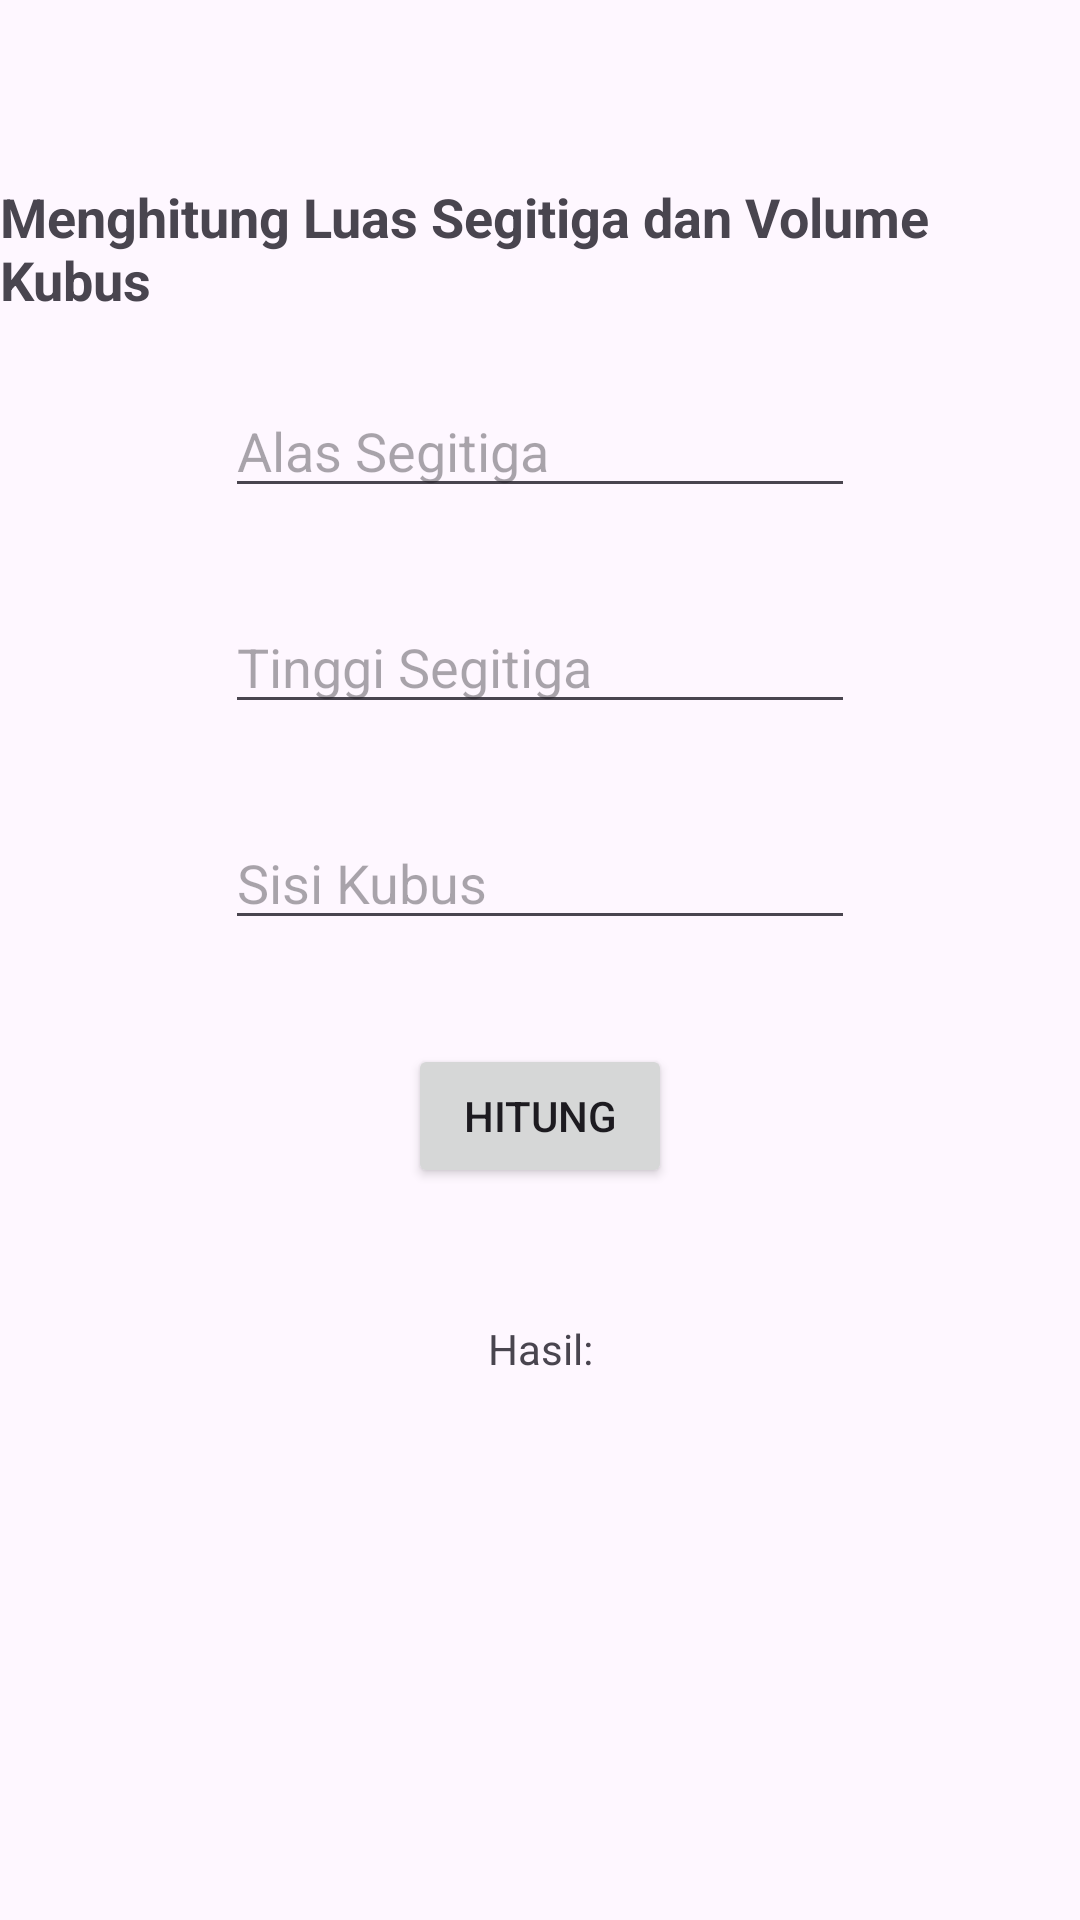

Write the Android layout XML for this screen, with the resource values it uses.
<!-- AndroidManifest.xml: application theme Theme.Filbert_Chrome -->
<!-- res/layout/activity_hitung.xml -->
<?xml version="1.0" encoding="utf-8"?>
<androidx.constraintlayout.widget.ConstraintLayout xmlns:android="http://schemas.android.com/apk/res/android"
    xmlns:app="http://schemas.android.com/apk/res-auto"
    xmlns:tools="http://schemas.android.com/tools"
    android:id="@+id/main"
    android:layout_width="match_parent"
    android:layout_height="match_parent"
    tools:context=".hitung">

    
    <EditText
        android:id="@+id/editTextNumberDecimal"
        android:layout_width="wrap_content"
        android:layout_height="wrap_content"
        android:layout_marginTop="128dp"
        android:ems="10"
        android:hint="Alas Segitiga"
        android:inputType="numberDecimal"
        app:layout_constraintEnd_toEndOf="parent"
        app:layout_constraintStart_toStartOf="parent"
        app:layout_constraintTop_toTopOf="parent" />

    
    <EditText
        android:id="@+id/editTextNumberDecimal2"
        android:layout_width="wrap_content"
        android:layout_height="wrap_content"
        android:layout_marginTop="200dp"
        android:ems="10"
        android:hint="Tinggi Segitiga"
        android:inputType="numberDecimal"
        app:layout_constraintEnd_toEndOf="parent"
        app:layout_constraintStart_toStartOf="parent"
        app:layout_constraintTop_toTopOf="parent" />

    
    <EditText
        android:id="@+id/editTextNumberDecimal3"
        android:layout_width="wrap_content"
        android:layout_height="wrap_content"
        android:layout_marginTop="272dp"
        android:ems="10"
        android:hint="Sisi Kubus"
        android:inputType="numberDecimal"
        app:layout_constraintEnd_toEndOf="parent"
        app:layout_constraintStart_toStartOf="parent"
        app:layout_constraintTop_toTopOf="parent" />

    
    <Button
        android:id="@+id/button2"
        android:layout_width="wrap_content"
        android:layout_height="wrap_content"
        android:layout_marginTop="348dp"
        android:text="Hitung"
        app:layout_constraintEnd_toEndOf="parent"
        app:layout_constraintStart_toStartOf="parent"
        app:layout_constraintTop_toTopOf="parent" />

    
    <TextView
        android:id="@+id/textView"
        android:layout_width="wrap_content"
        android:layout_height="wrap_content"
        android:layout_marginTop="440dp"
        android:text="Hasil:"
        app:layout_constraintEnd_toEndOf="parent"
        app:layout_constraintStart_toStartOf="parent"
        app:layout_constraintTop_toTopOf="parent" />

    <TextView
        android:id="@+id/judul"
        android:layout_width="wrap_content"
        android:layout_height="wrap_content"
        android:layout_marginTop="60dp"
        android:text="Menghitung Luas Segitiga dan Volume Kubus"
        android:textSize="18sp"
        android:textStyle="bold"
        app:layout_constraintEnd_toEndOf="parent"
        app:layout_constraintStart_toStartOf="parent"
        app:layout_constraintTop_toTopOf="parent" />

</androidx.constraintlayout.widget.ConstraintLayout>
<!-- resources referenced by this layout -->
<resources>
  <style name="Theme.Filbert_Chrome" parent="Base.Theme.Filbert_Chrome" />
  <style name="Base.Theme.Filbert_Chrome" parent="Theme.Material3.DayNight.NoActionBar">
          
          
      </style>
</resources>
